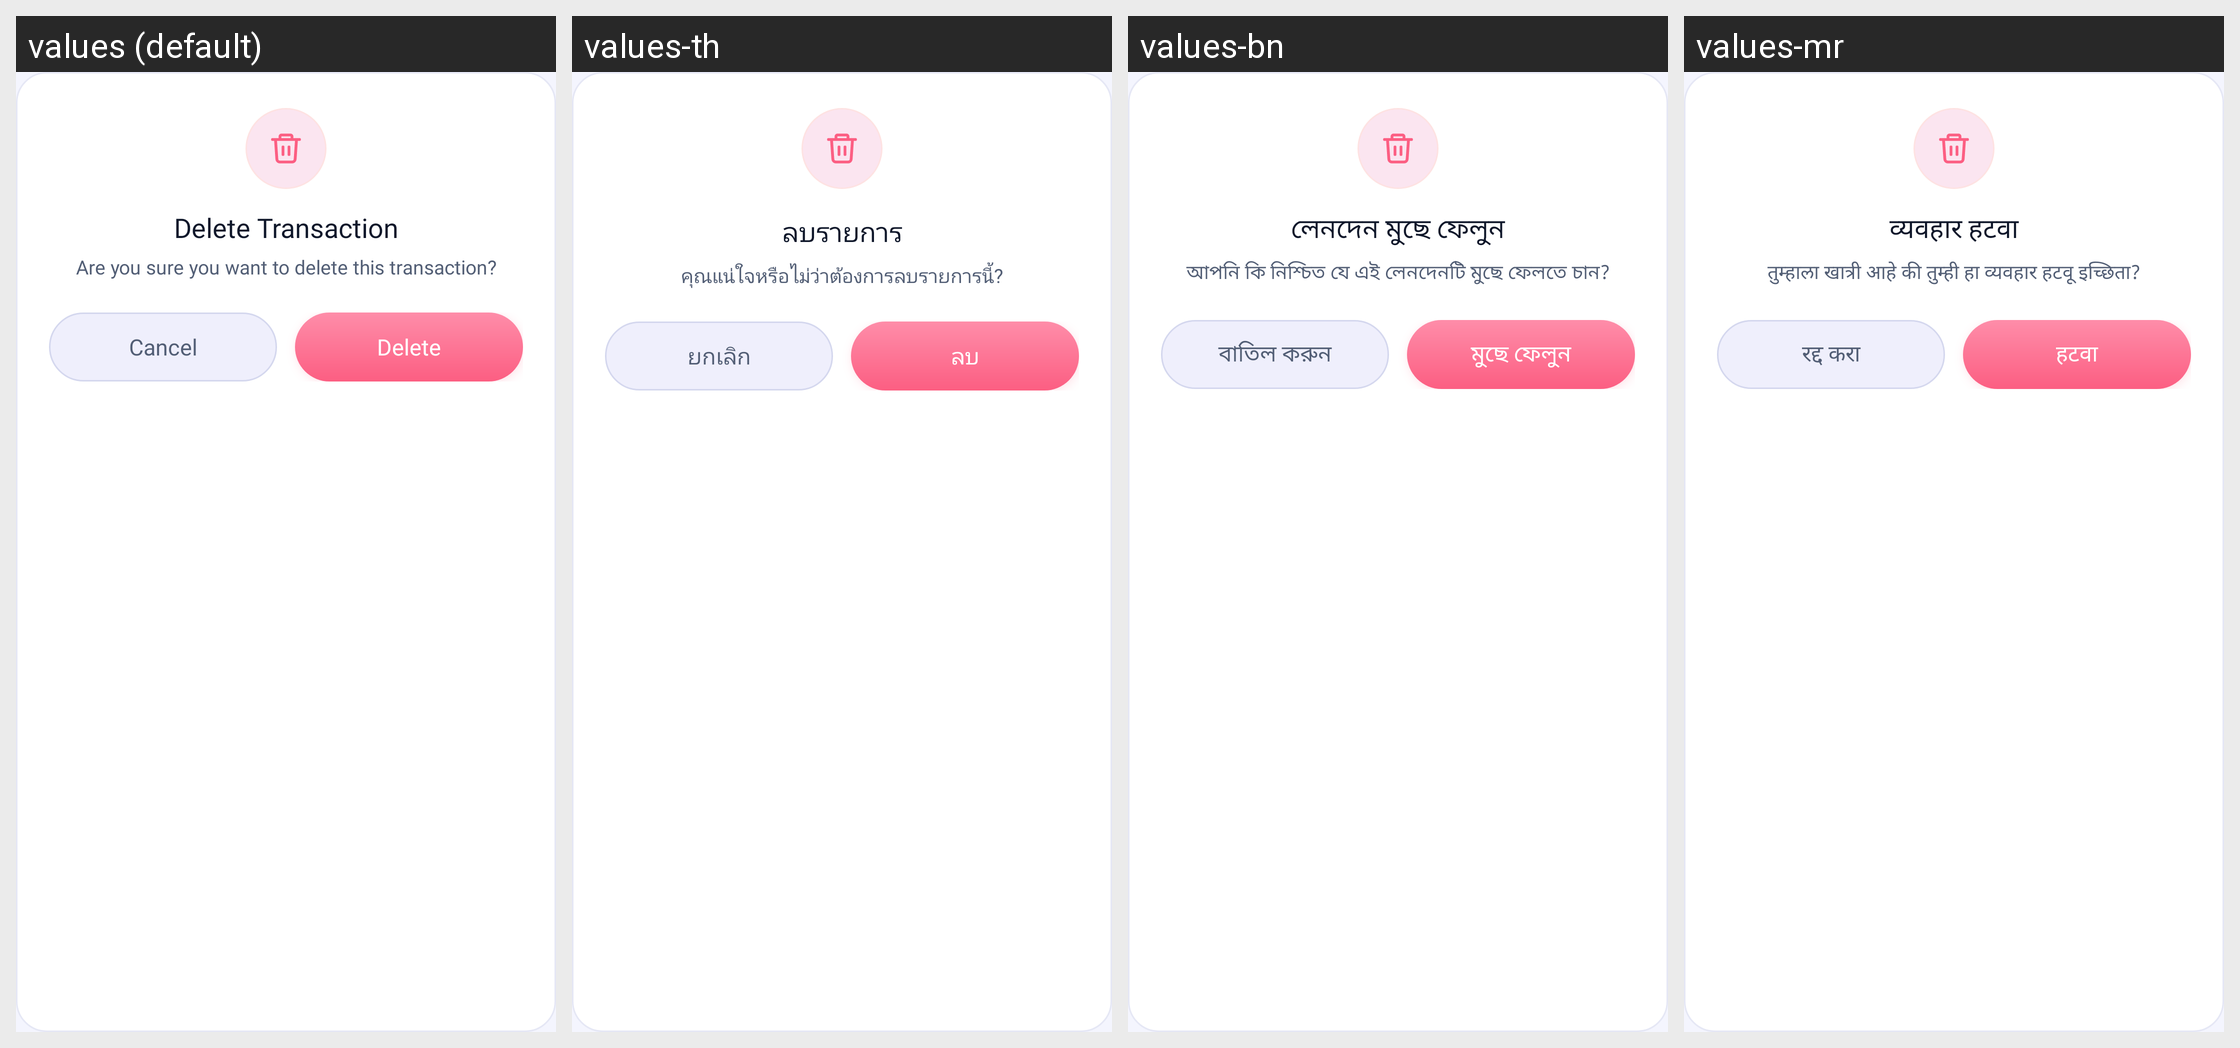

Here is an Android app screen in its default locale and in the app's own translations. Write out the translated-string differences for the strings that appear on this screen.
Android screen res/layout/dialog_confirm.xml rendered under 4 locales, left to right: values (default), values-th, values-bn, values-mr. Device: Nexus 5 (rendered at 1080×1920; each locale shown at half size, 540×960, under a caption strip naming it); theme Theme.MyApplication.
Other locales in the repository, not shown: values-ar, values-de, values-es, values-fr, values-hi, values-in, values-ja, values-kk, values-kn, values-ko, values-ml, values-or, values-pl, values-pt, values-ru, values-ta, values-te, values-tl, values-tr, values-uk, values-ur, values-vi.
Strings drawn on this screen, with the default value and each locale's value (text and hints the layout hard-codes, and strings that could not be matched under every locale, appear in the picture but are not listed):

delete_transaction
  values: Delete Transaction
  values-th: ลบรายการ
  values-bn: লেনদেন মুছে ফেলুন
  values-mr: व्यवहार हटवा

delete_transaction_confirm
  values: Are you sure you want to delete this transaction?
  values-th: คุณแน่ใจหรือไม่ว่าต้องการลบรายการนี้?
  values-bn: আপনি কি নিশ্চিত যে এই লেনদেনটি মুছে ফেলতে চান?
  values-mr: तुम्हाला खात्री आहे की तुम्ही हा व्यवहार हटवू इच्छिता?

cancel
  values: Cancel
  values-th: ยกเลิก
  values-bn: বাতিল করুন
  values-mr: रद्द करा

delete
  values: Delete
  values-th: ลบ
  values-bn: মুছে ফেলুন
  values-mr: हटवा
